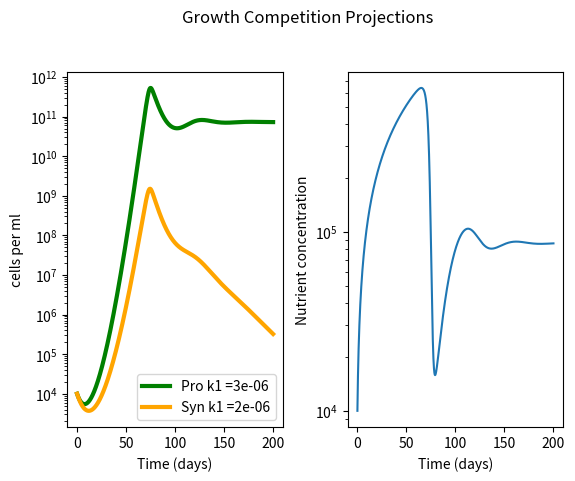

Generate this figure with matplotlib:
#!/usr/bin/env python3
# -*- coding: utf-8 -*-
"""
name:   no_leak.py 

[redacted]

Goal: 
    Compete Pro and Syn on one nutrient N
    Pro to have higher affinity for N (as well as usage perhaps) than Syn
    Pro dies from HOOH and SYn detoxes only for itselfc

[redacted]




"""


import pandas as pd
import numpy as np
import matplotlib.pyplot as plt
from scipy import *
from scipy.integrate import odeint





################################

# model 

###################################

'''
plankton = (max growth rate)(nutient concentration)/michelis-mention constant) + (nutrinet concentration) (Population size) 
nutrients = (Supply of nutrient) - (max growth rate)(nutient concentration)/michelis-mention constant) + (nutrinet concentration)


k1 (p or s) = alpha (per day rate)
k2 = vmax (per day rate)
P = Prochlorococcus abundance (cells/ml)
S = Synechococcys abundance (cells/ml)
N = nutrient concetration (nM conentration per ml)


muP = (k2 * N /( (k2/k1p) + N) )
muS = (k2 * N /( (k2/k1s) + N) )
dPdt = P * muP 
dSdt = S * muS  
dNdt = supply - (muP * P) - (muS *S)


'''
#####################
# Set UP
######################


step = 0.01
ndays = 200
mtimes = np.linspace(0,ndays,int(ndays/step))

#initial values 
P0 = 1e4
S0 = 1e4
N0 = 1.0e4        #nM 
inits = (P0,S0,N0)

#parameters

k1p =  0.000003     #Pro alpha
k1s =  0.000002      #Syn alpha 
k2 =  0.88    #Vmax    shared for P and S here
dp = 0.2   #pro delta
ds =  0.2   #syn delta
params = [k1p,k1s,k2,dp,ds]
#params = list(zip(k1s,k2s,kdams))



#empty arrays 
P = np.array([])
S  = np.array([])
N = np.array([])
y = [P,S,N]


#function set up for ode int


def comp(y,t,params):
    k1p,k1s,k2,dp,ds = params[0], params[1], params[2],params[3],params[4]
    P,S,N = y[0],y[1],y[2]
    Nsupply = N0
    Qnp = (9.6e-15*(1/(14.0))*1e+9)  #Nitrogen Quota for Pro from Bertillison? 
    Qns = (20.0e-15*(1/(14.0))*1e+9)  #Nitrogen Quota for Syn from Bertillison? 
    muP = (k2 * N /( (k2/k1p) + N) )
    muS = (k2 * N /( (k2/k1s) + N) )
    dPdt = P * muP - (dp *P)
    dSdt = S * muS - (ds *S)
    dNdt = Nsupply - (muP * P * Qnp) - (muS * S * Qns)
    print(dNdt)
    return [dPdt,dSdt,dNdt]

#solve ODEs via odeint
competition  = odeint(comp, inits, mtimes, args = (params,))

#redefine where P and N are in returned matrix from ode int
Ps = competition[:,0]
Ss = competition[:,1]
Ns = competition[:,2]



#####################################

#  Graphing

#####################################



fig, (ax1, ax2) = plt.subplots(1, 2)
fig.suptitle('Growth Competition Projections')
plt.subplots_adjust(wspace = 0.3, top = 0.85)


ax1.plot(mtimes, Ps , linewidth = 3, color = 'g', label = 'Pro k1 =' + str(k1p))
ax1.plot(mtimes, Ss , linewidth = 3, color = 'orange', label = 'Syn k1 =' + str(k1s))
ax1.set(xlabel='Time (days)', ylabel='cells per ml')

ax2.plot(mtimes, Ns, label = "Nutrient Concentration over time")
ax2.set(xlabel='Time (days)', ylabel='Nutrient concentration')

ax1.semilogy()
ax2.semilogy()

ax1.legend(loc = 'lower right')

plt.show()








